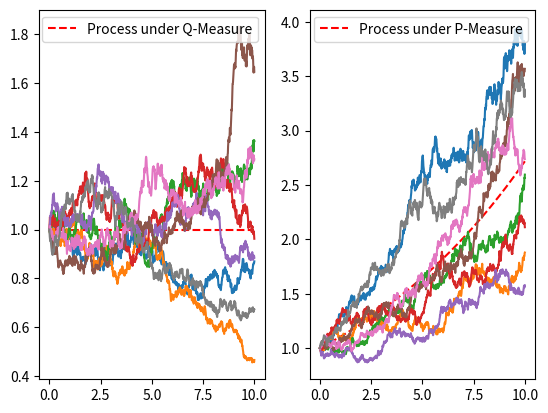

Write Python code to recreate this figure.
import numpy as np
from abc import ABC, abstractmethod
from numbers import Number
from typing import Optional


class Path(ABC):

    def __init__(self, seed: Optional[Number] = None):

        self.random_number_generator = np.random.default_rng(seed)

    @abstractmethod
    def generate(
            self,
            number_of_paths: int,
            number_of_steps: int,
            simulation_time: Number,
            drift: float,
            volatility: float,
            initial_value: float):

        pass


class ABM(Path):

    def generate(
            self,
            number_of_paths: int,
            number_of_steps: int,
            simulation_time: Number,
            drift: float,
            volatility: float,
            initial_value: float):

        Z = self.random_number_generator.normal(
            0., 1., size=(number_of_paths, number_of_steps))

        paths = np.zeros(shape=(number_of_paths, number_of_steps+1))

        time = np.linspace(0., simulation_time, num=number_of_steps+1)

        paths[:, 0] = initial_value

        dt = simulation_time / number_of_steps

        for i in range(0, number_of_steps):

            if number_of_paths > 1:

                Z[:, i] = (Z[:, i] - np.mean(Z[:, i])) / np.std(Z[:, i])

            paths[:, i+1] = paths[:, i] + \
                (drift - 0.5 * volatility**2) * \
                dt + volatility * Z[:, i] * dt**0.5

        return time, paths


class GBM(ABM):

    def generate(self, number_of_paths: int, number_of_steps: int, simulation_time: Number, drift: float, volatility: float, initial_value: float):

        time, abm_paths = super().generate(number_of_paths, number_of_steps, simulation_time,
                                           drift, volatility, np.log(initial_value))
        return time, np.exp(abm_paths)

    def generate_from_abm(abm_paths: np.array):

        return np.exp(abm_paths)


class MoneySavingsAccount:

    @staticmethod
    def get_discount_rate(drift: float, time: Number):

        return np.exp(-drift*time)


if __name__ == "__main__":

    import matplotlib.pyplot as plt

    # gbm = GBM(seed=42)
    # abm = ABM(seed=42)

    # simulation_time = 1
    # number_of_steps = 500
    # number_of_paths = 1
    # drift = 0.05
    # volatility = 0.4
    # initial_value = 10

    # time, gbm_path = gbm.generate(
    #     number_of_paths, number_of_steps, simulation_time, drift, volatility, initial_value)

    # _, abm_path = abm.generate(
    #     number_of_paths, number_of_steps, simulation_time, drift, volatility, np.log(initial_value))

    # fig, ax = plt.subplots()
    # ax.plot(time, gbm_path[0, :].ravel(), label="GBM")
    # ax.plot(time, abm_path[0, :].ravel(), label="ABM")
    # ax.plot(time, np.exp(abm_path).ravel(), label="GBM from ABM")
    # ax.legend()
    # plt.show()

    # # Martingale property
    # time, gbm_path = gbm.generate(
    #     100_000, number_of_steps, simulation_time, drift, volatility, initial_value)
    # discount_rate = MoneySavingsAccount.get_discount_rate(
    #     drift, simulation_time)

    # print(np.mean(gbm_path[:, -1]))

    # print(np.mean(gbm_path[:, -1] * discount_rate))

    # Q and P measure

    number_of_paths = 8

    number_of_steps = 1000

    simulation_time = 10

    drift_r = 0.05

    drift_mu = 0.15

    volatility = 0.1

    initial_value = 1.

    gbm = GBM(42)
    time, gbm_paths_q = gbm.generate(
        number_of_paths, number_of_steps, simulation_time, drift_r, volatility, initial_value)

    _, gbm_paths_p = gbm.generate(
        number_of_paths, number_of_steps, simulation_time, drift_mu, volatility, initial_value)

    discount_rate = MoneySavingsAccount.get_discount_rate(drift_r, time)

    fig, axs = plt.subplots(ncols=2)

    axs[0].plot(time, initial_value*np.exp(drift_r * time) *
                discount_rate, color="red", linestyle="--", label="Process under Q-Measure")
    axs[0].plot(time, (gbm_paths_q*discount_rate).T)

    axs[0].legend()

    axs[1].plot(time, initial_value*np.exp(drift_mu*time) *
                discount_rate, color="red", linestyle="--", label="Process under P-Measure")
    axs[1].plot(time, (gbm_paths_p*discount_rate).T)

    axs[1].legend()
    plt.show()
